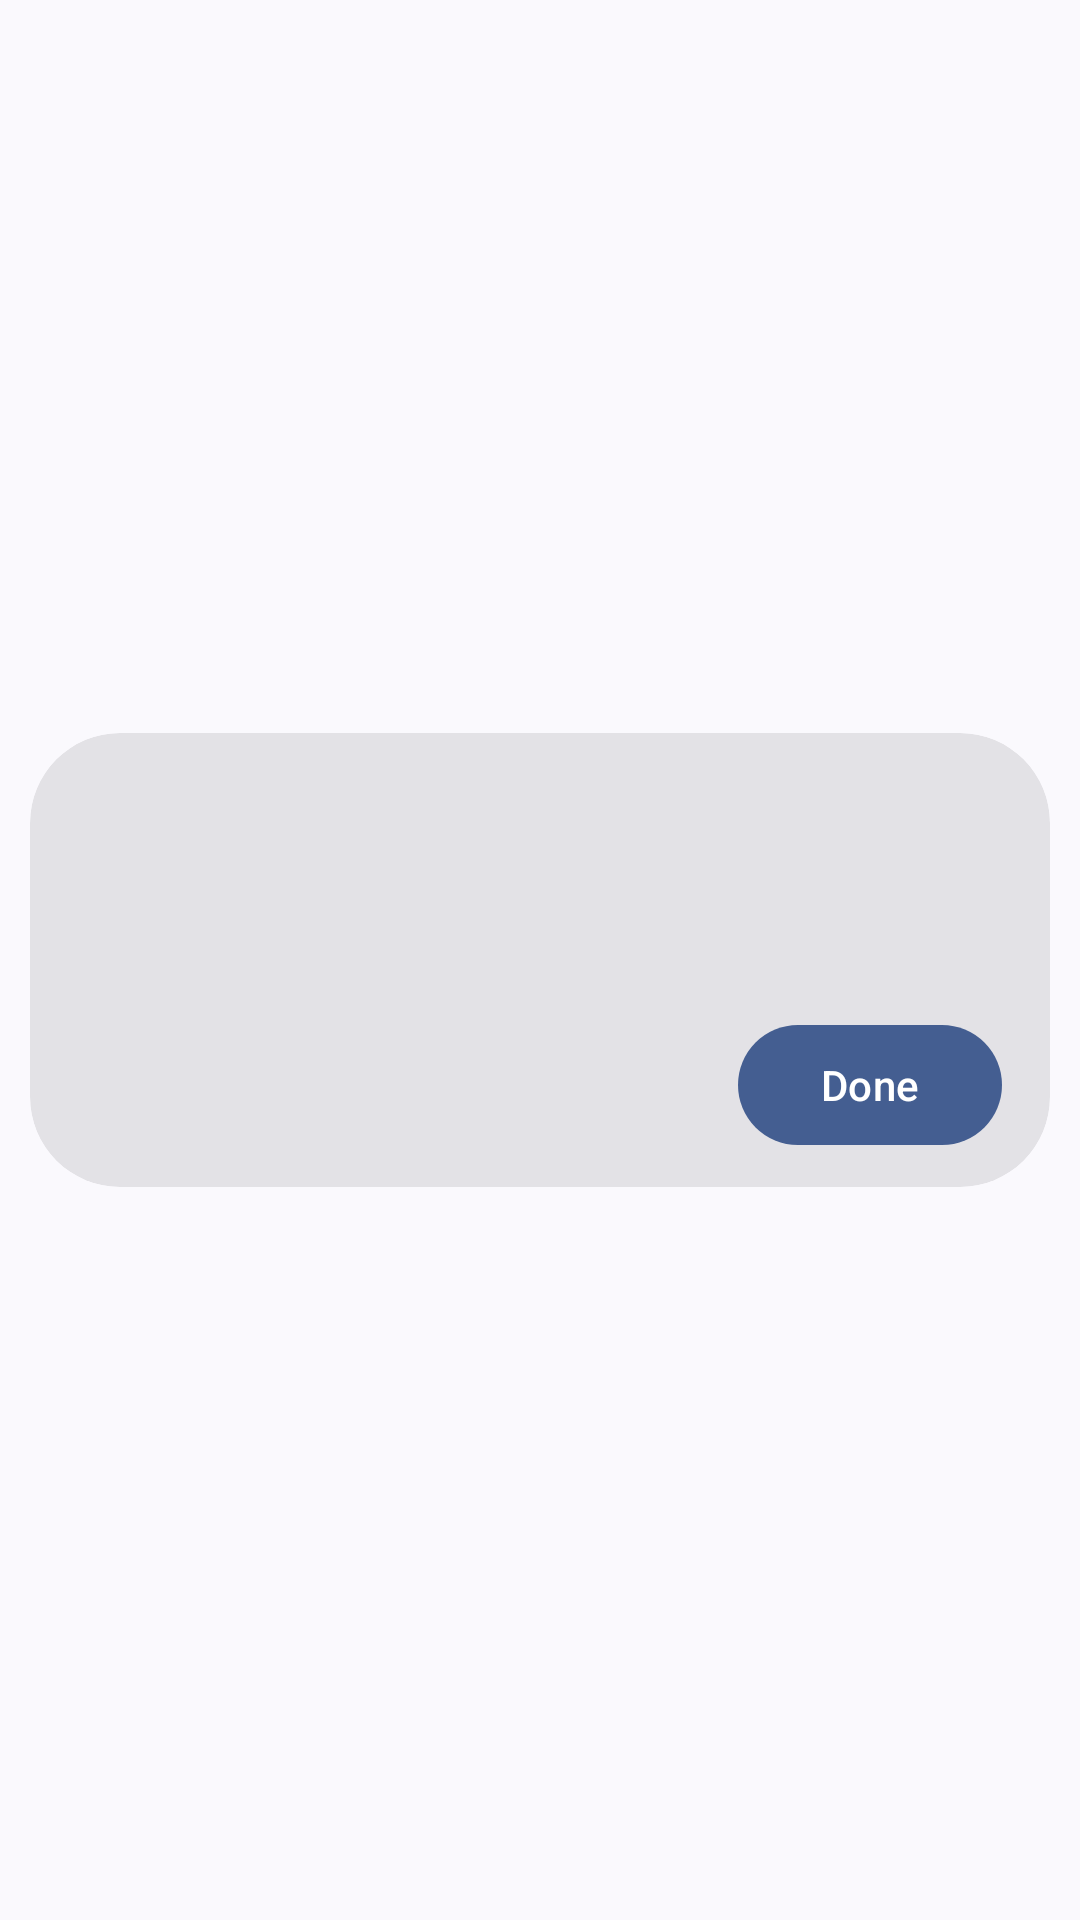

Produce the Android XML layout that renders to this screen, including the resource entries it uses.
<!-- AndroidManifest.xml: application theme Theme.DailyQuest -->
<!-- res/layout/daily_item_quests.xml -->
<?xml version="1.0" encoding="utf-8"?>
<androidx.constraintlayout.widget.ConstraintLayout xmlns:android="http://schemas.android.com/apk/res/android"
    android:layout_width="match_parent"
    android:layout_height="wrap_content"
    xmlns:app="http://schemas.android.com/apk/res-auto"
    xmlns:tool="http://schemas.android.com/tools">

    <com.google.android.material.card.MaterialCardView
        android:id="@+id/task_View"
        android:layout_width="match_parent"
        android:layout_height="wrap_content"
        style="@style/bymam"
        app:layout_constraintBottom_toBottomOf="parent"
        app:layout_constraintTop_toTopOf="parent"
        app:layout_constraintStart_toStartOf="parent"
        app:layout_constraintEnd_toEndOf="parent"
        android:layout_margin="10dp">


        <androidx.constraintlayout.widget.ConstraintLayout
            android:layout_width="match_parent"
            android:layout_height="wrap_content">

            <TextView
                android:layout_width="0dp"
                android:layout_height="wrap_content"
                android:id="@+id/quest_name"
                tool:text="PUSH-UPS"
                android:layout_marginHorizontal="16dp"
                android:textSize="24sp"
                android:layout_marginTop="10dp"
                app:layout_constraintTop_toTopOf="parent"
                app:layout_constraintStart_toStartOf="parent"
                app:layout_constraintEnd_toStartOf="@+id/quest_amount"
                app:layout_constraintHorizontal_bias="0" />

            <TextView
                android:id="@+id/quest_amount"
                android:layout_width="wrap_content"
                android:layout_height="wrap_content"
                android:layout_gravity="end"
                android:layout_marginEnd="16dp"
                android:textSize="24sp"
                app:layout_constraintEnd_toEndOf="parent"
                app:layout_constraintTop_toTopOf="parent"
                tool:text="20"
                android:layout_marginTop="10dp"/>

            <TextView
                android:id="@+id/complexity"
                android:layout_width="0dp"
                android:layout_height="wrap_content"
                android:layout_marginHorizontal="16dp"
                android:textSize="20sp"
                app:layout_constraintStart_toStartOf="parent"
                app:layout_constraintTop_toBottomOf="@+id/quest_name"
                tool:text="Easy"
                app:layout_constraintEnd_toEndOf="parent"
                app:layout_constraintHorizontal_bias="0"/>

            <com.google.android.material.button.MaterialButton
                android:id="@+id/done_btn"
                android:layout_width="wrap_content"
                android:layout_height="wrap_content"
                android:layout_marginTop="24dp"
                app:layout_constraintEnd_toEndOf="@+id/quest_amount"
                app:layout_constraintTop_toBottomOf="@+id/complexity"
                android:text="@string/done"
                app:layout_constraintBottom_toBottomOf="parent"
                android:layout_marginBottom="10dp"/>



        </androidx.constraintlayout.widget.ConstraintLayout>

    </com.google.android.material.card.MaterialCardView>

</androidx.constraintlayout.widget.ConstraintLayout>
<!-- resources referenced by this layout -->
<resources>
  <string name="done">Done</string>
  <style name="bymam" parent="Widget.Material3.CardView.Filled">
          <item name="shapeAppearance">@style/ShapeAppearanceOverlay.App.Card.Media</item>
      </style>
  <style name="Theme.DailyQuest" parent="Base.Theme.DailyQuest" />
  <style name="ShapeAppearanceOverlay.App.Card.Media" parent="">
          <item name="cornerSize">30dp</item>
      </style>
  <style name="Base.Theme.DailyQuest" parent="Theme.Material3.DynamicColors.Light.NoActionBar">
  
      </style>
</resources>
